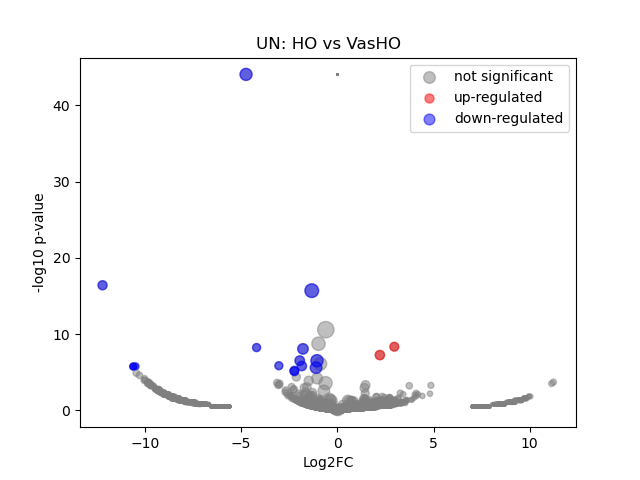

Data behind this chart, as committed beside it:
	gene	expression_1	expression_2	log2FC	-log10 p-val	significant
0	SAMD11	9.604264e-10	-1.4551915e-10	-1.5994476e-05	44.08	0
1	NOC2L	0.01897	-1.4551915e-10	-7.576	1.079	0
2	KLHL17	0.008532	-1.4551915e-10	-6.432	0.4981	0
3	PLEKHN1	9.604264e-10	-1.4551915e-10	-1.5994476e-05	44.08	0
4	PERM1	9.604264e-10	-1.4551915e-10	-1.5994476e-05	44.08	0
5	HES4	0.02327	0.01933	-0.2661	0.06187	0
6	ISG15	0.01417	-1.4551915e-10	-7.157	0.8009	0
7	AGRN	0.03552	0.0513	0.5291	0.1938	0
8	RNF223	9.604264e-10	-1.4551915e-10	-1.5994476e-05	44.08	0
9	C1orf159	9.604264e-10	0.01632	7.36	0.4974	0
10	TTLL10	9.604264e-10	-1.4551915e-10	-1.5994476e-05	44.08	0
11	TNFRSF18	9.604264e-10	-1.4551915e-10	-1.5994476e-05	44.08	0
12	TNFRSF4	9.604264e-10	-1.4551915e-10	-1.5994476e-05	44.08	0
13	SDF4	0.0505	0.06829	0.4346	0.1859	0
14	B3GALT6	9.604264e-10	-1.4551915e-10	-1.5994476e-05	44.08	0
15	C1QTNF12	9.604264e-10	-1.4551915e-10	-1.5994476e-05	44.08	0
16	UBE2J2	0.02065	0.03606	0.8013	0.2336	0
17	SCNN1D	0.00548	-1.4551915e-10	-5.802	0.4981	0
18	ACAP3	0.03424	-1.4551915e-10	-8.424	1.592	0
19	PUSL1	9.604264e-10	-1.4551915e-10	-1.5994476e-05	44.08	0
20	INTS11	0.03444	0.01595	-1.106	0.3923	0
21	CPTP	0.02181	-1.4551915e-10	-7.775	1.073	0
22	TAS1R3	9.604264e-10	-1.4551915e-10	-1.5994476e-05	44.08	0
23	DVL1	0.006102	0.05036	3.024	0.8503	0
24	MXRA8	0.06218	0.09561	0.62	0.3183	0
25	AURKAIP1	0.02088	0.06927	1.725	0.7242	0
26	CCNL2	0.1112	0.04642	-1.258	1.029	0
27	ANKRD65	9.604264e-10	-1.4551915e-10	-1.5994476e-05	44.08	0
28	TMEM88B	9.604264e-10	-1.4551915e-10	-1.5994476e-05	44.08	0
29	VWA1	0.006686	0.01837	1.445	0.2593	0
30	ATAD3C	9.604264e-10	-1.4551915e-10	-1.5994476e-05	44.08	0
31	ATAD3B	9.604264e-10	0.01946	7.612	0.4974	0
32	ATAD3A	0.01922	-1.4551915e-10	-7.594	1.071	0
33	TMEM240	0.01818	-1.4551915e-10	-7.514	1.071	0
34	SSU72	0.02255	-1.4551915e-10	-7.823	1.073	0
35	FNDC10	9.604264e-10	-1.4551915e-10	-1.5994476e-05	44.08	0
36	MIB2	0.03075	0.05255	0.7712	0.2887	0
37	MMP23B	0.01012	-1.4551915e-10	-6.675	0.8014	0
38	CDK11B	0.01141	-1.4551915e-10	-6.847	0.8027	0
39	CDK11A	9.604264e-10	-1.4551915e-10	-1.5994476e-05	44.08	0
40	NADK	9.604264e-10	0.01756	7.464	0.4974	0
41	GNB1	0.03879	0.06991	0.8482	0.3796	0
42	CALML6	9.604264e-10	-1.4551915e-10	-1.5994476e-05	44.08	0
43	TMEM52	9.604264e-10	0.01837	7.529	0.4974	0
44	CFAP74	9.604264e-10	-1.4551915e-10	-1.5994476e-05	44.08	0
45	GABRD	9.604264e-10	-1.4551915e-10	-1.5994476e-05	44.08	0
46	PRKCZ	9.604264e-10	-1.4551915e-10	-1.5994476e-05	44.08	0
47	FAAP20	0.04004	0.01786	-1.16	0.444	0
48	SKI	0.07884	0.07199	-0.1311	0.05857	0
49	RER1	0.02668	0.05154	0.9472	0.3469	0
50	PEX10	9.604264e-10	-1.4551915e-10	-1.5994476e-05	44.08	0
51	PLCH2	9.604264e-10	-1.4551915e-10	-1.5994476e-05	44.08	0
52	PANK4	0.01847	-1.4551915e-10	-7.536	1.052	0
53	HES5	9.604264e-10	-1.4551915e-10	-1.5994476e-05	44.08	0
54	TNFRSF14	9.604264e-10	-1.4551915e-10	-1.5994476e-05	44.08	0
55	PRXL2B	9.604264e-10	-1.4551915e-10	-1.5994476e-05	44.08	0
56	MMEL1	9.604264e-10	-1.4551915e-10	-1.5994476e-05	44.08	0
57	ACTRT2	9.604264e-10	-1.4551915e-10	-1.5994476e-05	44.08	0
58	PRDM16	9.604264e-10	0.01674	7.396	0.4974	0
59	ARHGEF16	9.604264e-10	-1.4551915e-10	-1.5994476e-05	44.08	0
... 18,025 more rows
